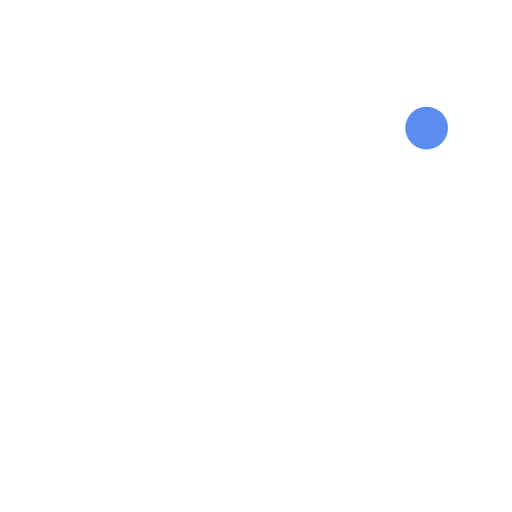
t = 0.00 s
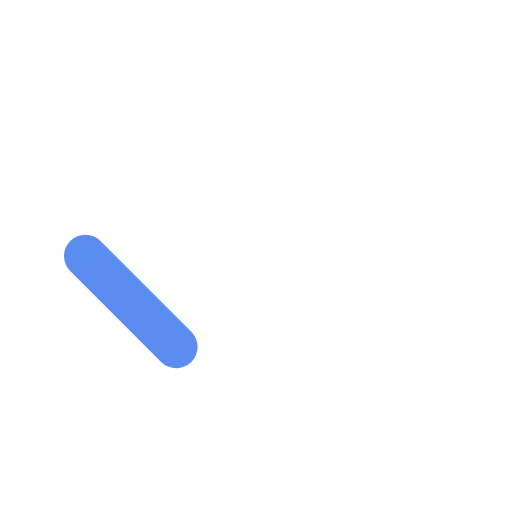
t = 0.30 s
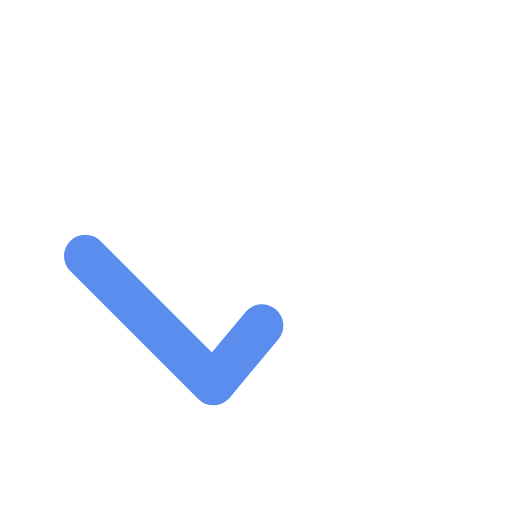
t = 0.60 s
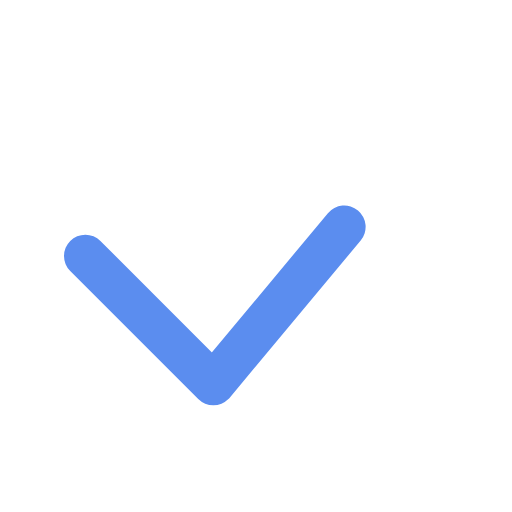
t = 0.90 s
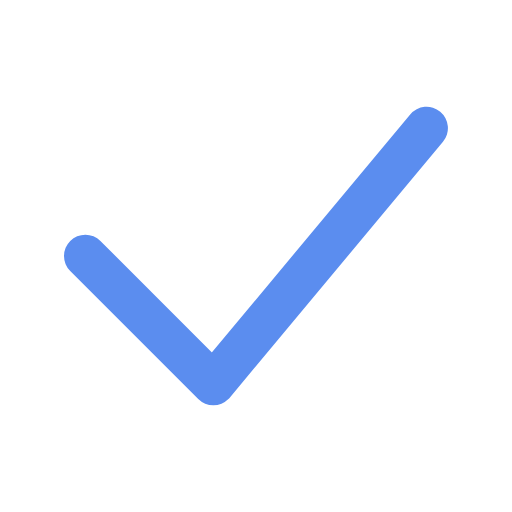
t = 1.20 s

The animated SVG that drew these frames (rendered in a browser with its animation timeline set to each time). Animation: 1 SMIL element (animate=1); one cycle of 1.20 s.

<svg viewBox="0 0 24 24" xmlns="http://www.w3.org/2000/svg">
  <g fill="none" stroke="#5b8def" stroke-width="2" stroke-linecap="round" stroke-linejoin="round">
    <path stroke-dasharray="24.1" stroke-dashoffset="24.1" d="M4 12L10 18L20 6">
      <animate attributeName="stroke-dashoffset" values="24.1;0" dur="1.2s" fill="freeze"/>
    </path>
  </g>
</svg>
